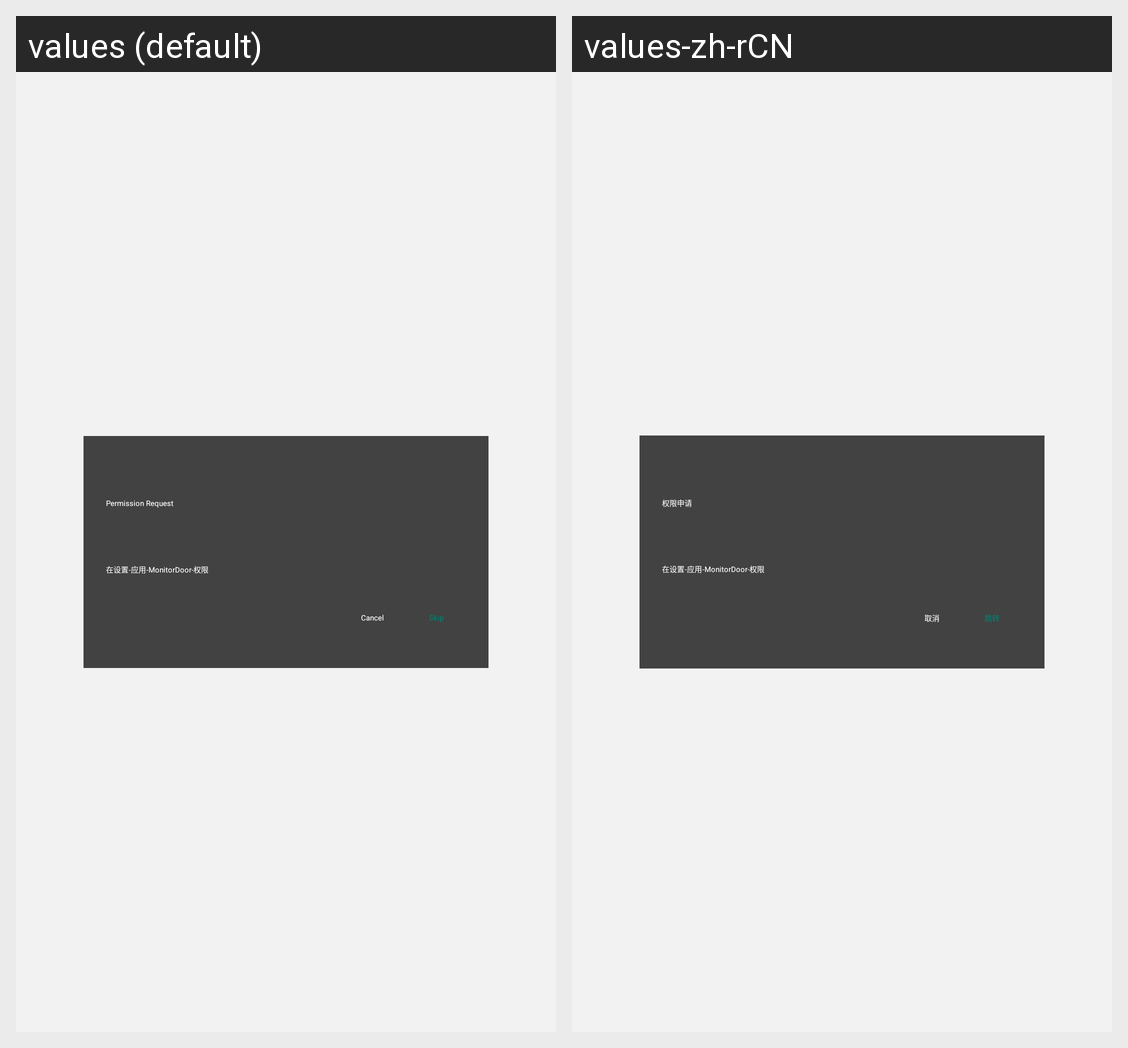

Strings drawn on this Android screen and how each of the app's shown locales translates them:
Android screen res/layout/permission_dialog.xml rendered under 2 locales, left to right: values (default), values-zh-rCN. Device: Nexus 5 (rendered at 1080×1920; each locale shown at half size, 540×960, under a caption strip naming it); theme AppTheme.
Strings drawn on this screen, with the default value and each locale's value (text and hints the layout hard-codes, and strings that could not be matched under every locale, appear in the picture but are not listed):

permission_request
  values: Permission Request
  values-zh-rCN: 权限申请

common_cancel
  values: Cancel
  values-zh-rCN: 取消

common_skip
  values: Skip
  values-zh-rCN: 跳转
